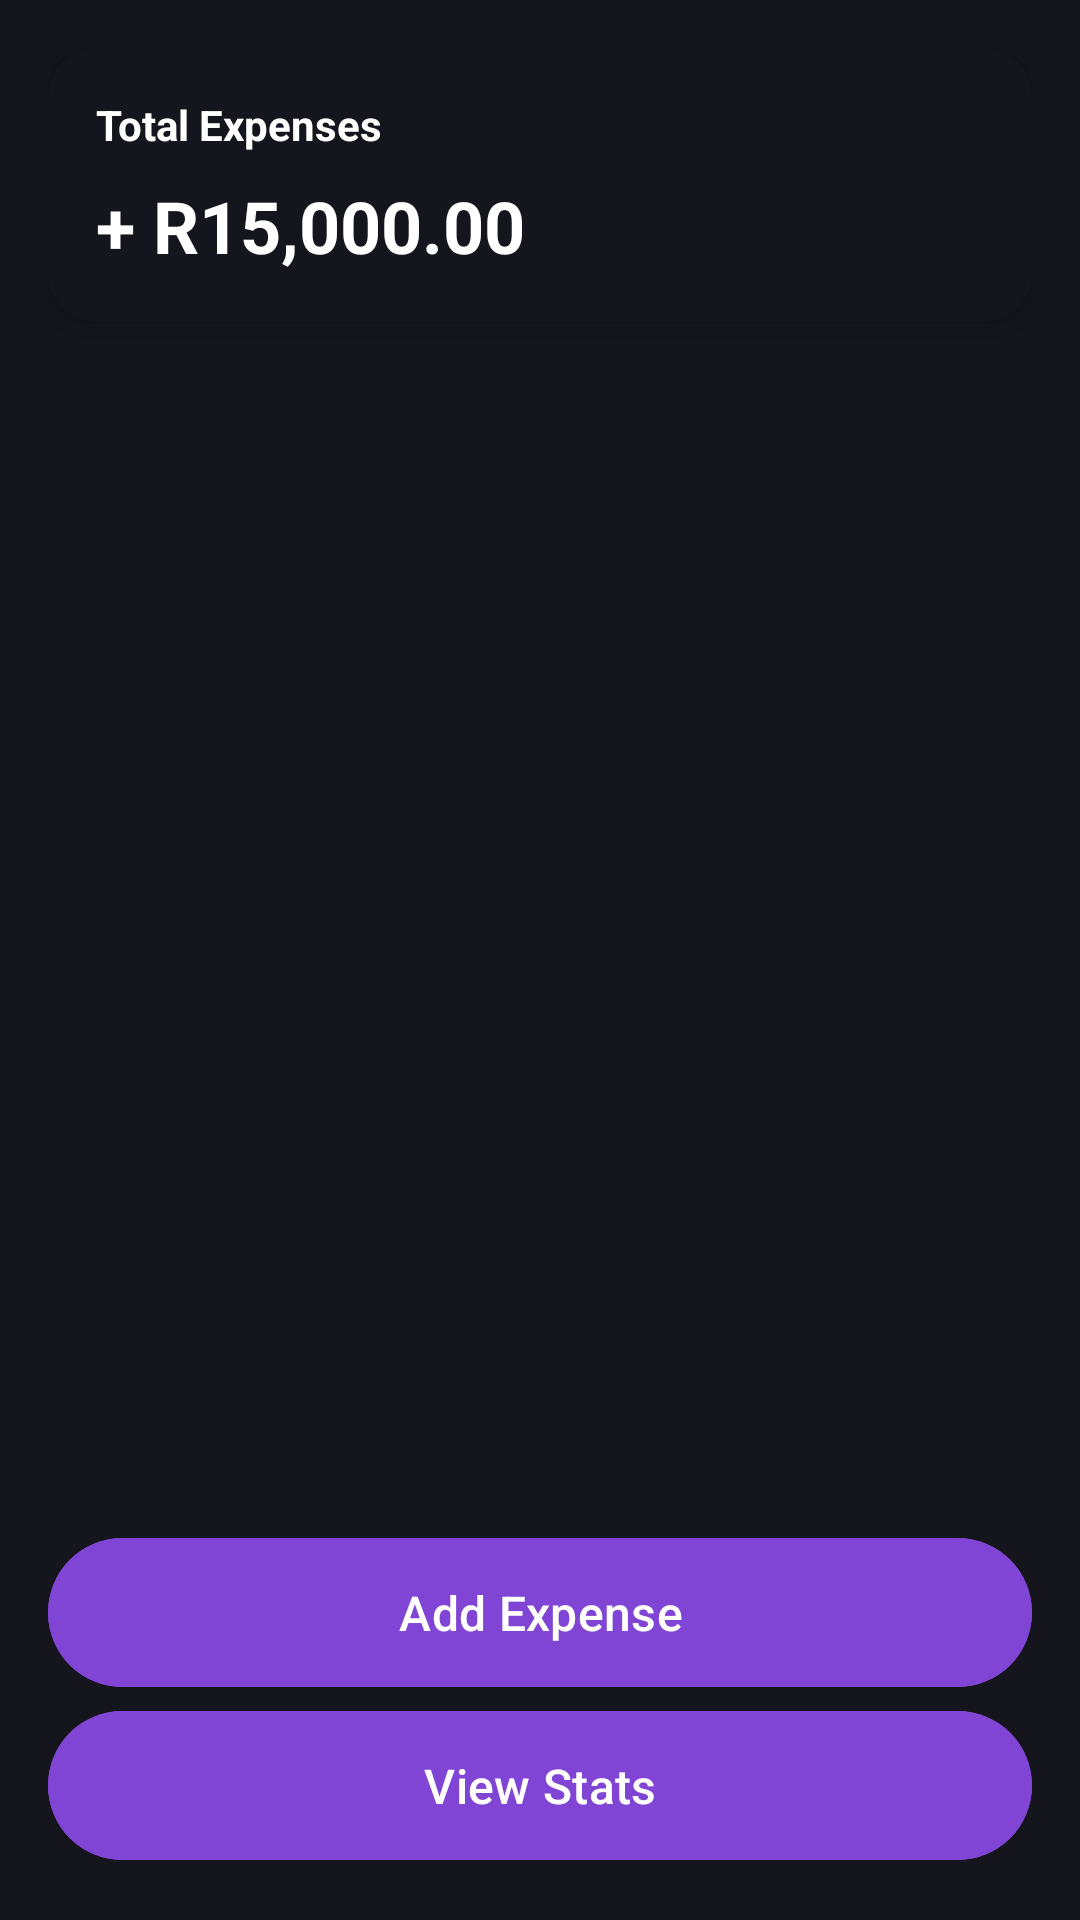

Write the Android layout XML for this screen, with the resource values it uses.
<!-- AndroidManifest.xml: application theme Theme.ExpenseTrackerClean -->
<!-- res/layout/fragment_dashboard.xml -->
<?xml version="1.0" encoding="utf-8"?>
<LinearLayout
    xmlns:android="http://schemas.android.com/apk/res/android"
    xmlns:app="http://schemas.android.com/apk/res-auto"
    xmlns:tools="http://schemas.android.com/tools"
    tools:theme="@style/Theme.Material3.DayNight.NoActionBar"
    tools:context="com.kate.expensetrackerclean.ui.addexpense.AddExpenseFragment"
    android:layout_width="match_parent"
    android:layout_height="match_parent"
    android:orientation="vertical"
    tools:layout="@layout/fragment_dashboard"
    android:padding="16dp"
    android:background="?attr/colorSurface">

    
<androidx.cardview.widget.CardView
    android:layout_width="match_parent"
    android:layout_height="wrap_content"
    android:layout_marginBottom="16dp"
    app:cardElevation="6dp"
    app:cardCornerRadius="16dp"
    app:cardBackgroundColor="?attr/colorSurface">

<LinearLayout
    android:layout_width="match_parent"
    android:layout_height="wrap_content"
    android:orientation="vertical"
    android:padding="16dp">

    
<TextView
    android:id="@+id/tvTotalLabel"
    android:layout_width="wrap_content"
    android:layout_height="wrap_content"
    android:text="@string/total_expenses"
    android:textSize="14sp"
    android:textStyle="bold"
    android:textColor="?attr/colorOnSurface"/>

    
<TextView
    android:id="@+id/tvTotalAmount"
    android:layout_width="wrap_content"
    android:layout_height="wrap_content"
    android:text="@string/amount"
    android:textSize="24sp"
    android:textStyle="bold"
    android:textColor="?attr/colorOnSurface"
    android:layout_marginTop="8dp"/>
</LinearLayout>
</androidx.cardview.widget.CardView>

    
<androidx.recyclerview.widget.RecyclerView
    android:id="@+id/recyclerViewExpenses"
    android:layout_width="match_parent"
    android:layout_height="0dp"
    android:layout_weight="1"
    android:clipToPadding="false"
    android:paddingBottom="16dp"/>

    
<com.google.android.material.button.MaterialButton
    android:id="@+id/btnAddExpense"
    android:layout_width="match_parent"
    android:layout_height="wrap_content"
    android:text="@string/add_expense"
    android:textSize="16sp"
    style="@style/Widget.Material3.Button"
    android:textColor="?attr/colorOnPrimary"
    android:backgroundTint="?attr/colorPrimary"
    android:padding="14dp"/>

    
<com.google.android.material.button.MaterialButton
    android:id="@+id/btnStats"
    android:layout_width="match_parent"
    android:layout_height="wrap_content"
    android:text="@string/view_stats"
    android:textSize="16sp"
    style="@style/Widget.Material3.Button"
    android:textColor="?attr/colorOnPrimary"
    android:backgroundTint="?attr/colorPrimary"
    android:padding="14dp"/>

</LinearLayout>
<!-- resources referenced by this layout -->
<resources>
  <string name="add_expense">Add Expense</string>
  <string name="amount">+ R15,000.00"</string>
  <string name="total_expenses">Total Expenses</string>
  <string name="view_stats">View Stats</string>
  <style name="Theme.ExpenseTrackerClean" parent="Theme.Material3.DayNight.NoActionBar">
  
          <item name="android:windowBackground">@color/rootBackground</item>
          <item name="android:colorAccent">@color/accentCyan</item>
  
          <item name="colorPrimary">@color/primary_color</item>
          <item name="colorOnPrimary">@color/on_primary_color</item>
          <item name="colorSurface">@color/surface</item>
          <item name="colorOnSurface">@color/on_surface</item>
  
      </style>
  <color name="rootBackground">#000000</color>
  <color name="accentCyan">#00D5E8</color>
  <color name="primary_color">#8145D5</color>
  <color name="on_primary_color">#FFFFFF</color>
  <color name="surface">#15151D</color>
  <color name="on_surface">#FFFFFF</color>
</resources>
